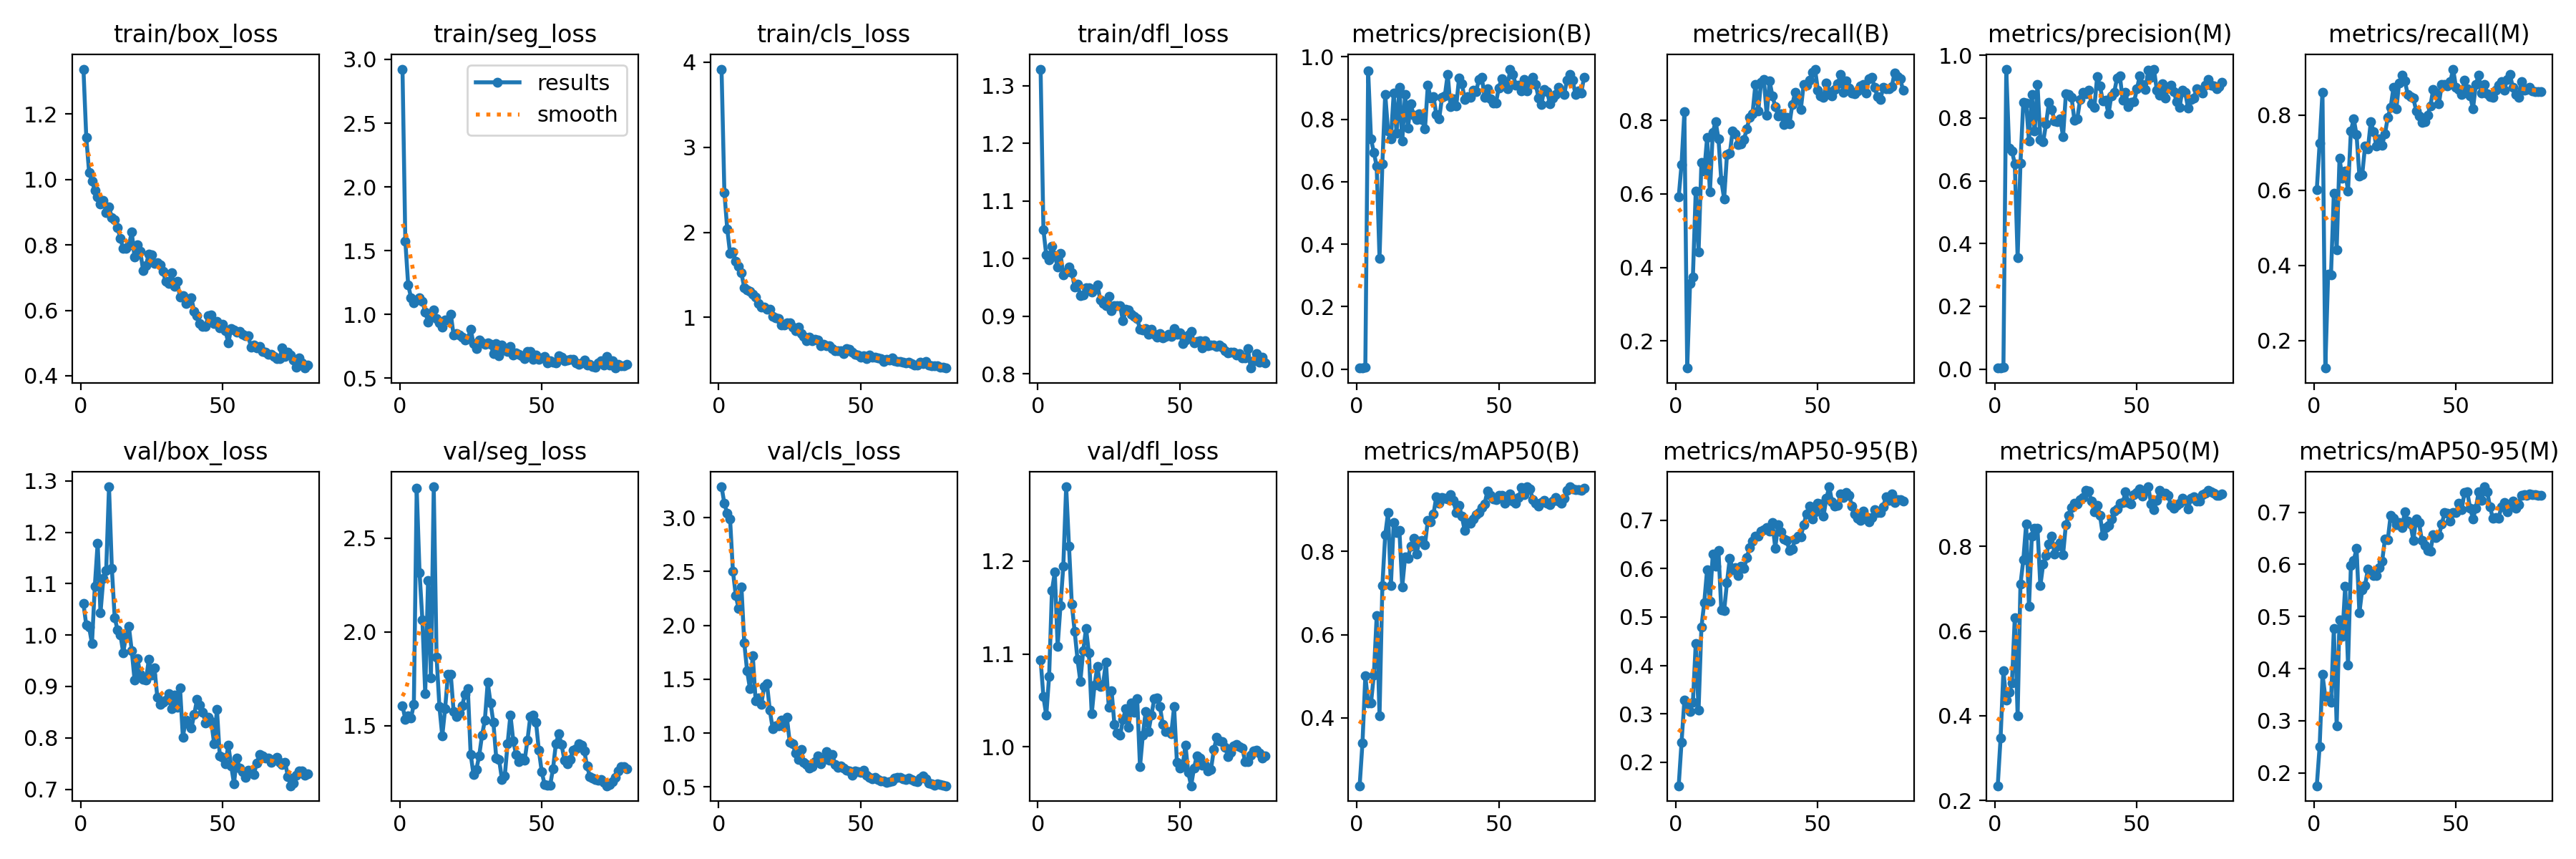

Source data for this figure (header and first rows):
epoch, train/box_loss, train/seg_loss, train/cls_loss, train/dfl_loss, metrics/precision(B), metrics/recall(B), metrics/mAP50(B), metrics/mAP50-95(B), metrics/precision(M), metrics/recall(M), metrics/mAP50(M), metrics/mAP50-95(M), val/box_loss, val/seg_loss, val/cls_loss, val/dfl_loss, lr/pg0, lr/pg1, lr/pg2
1, 1.337, 2.924, 3.917, 1.329, 0.00322, 0.5914, 0.2367, 0.1515, 0.00327, 0.6015, 0.2346, 0.1754, 1.061, 1.606, 3.286, 1.094, 0.0001858, 0.0001858, 0.0001858
2, 1.128, 1.573, 2.469, 1.049, 0.00376, 0.6797, 0.3402, 0.2412, 0.00402, 0.725, 0.3475, 0.2505, 1.019, 1.535, 3.131, 1.054, 0.0003811, 0.0003811, 0.0003811
3, 1.021, 1.231, 2.039, 1.006, 0.0051, 0.8234, 0.5005, 0.3279, 0.00535, 0.8612, 0.5061, 0.3886, 1.015, 1.554, 3.039, 1.034, 0.0005714, 0.0005714, 0.0005714
4, 0.9954, 1.133, 1.754, 0.9976, 0.9545, 0.1262, 0.4364, 0.3119, 0.9545, 0.1262, 0.4365, 0.3463, 0.9832, 1.541, 2.988, 1.076, 0.0007568, 0.0007568, 0.0007568
5, 0.9666, 1.09, 1.772, 1.021, 0.7362, 0.3555, 0.4354, 0.3051, 0.7041, 0.3768, 0.4551, 0.347, 1.095, 1.615, 2.504, 1.168, 0.0009372, 0.0009372, 0.0009372
6, 0.9463, 1.114, 1.659, 1.005, 0.6944, 0.3745, 0.5031, 0.324, 0.6944, 0.3745, 0.4781, 0.3354, 1.179, 2.767, 2.279, 1.188, 0.001113, 0.001113, 0.001113
7, 0.9259, 1.128, 1.6, 0.9855, 0.6492, 0.6079, 0.6448, 0.445, 0.6545, 0.5923, 0.6318, 0.4771, 1.043, 2.317, 2.155, 1.108, 0.001283, 0.001283, 0.001283
8, 0.936, 1.105, 1.521, 1.008, 0.355, 0.4416, 0.4053, 0.3079, 0.355, 0.4416, 0.3995, 0.2904, 1.11, 2.066, 2.358, 1.152, 0.001305, 0.001305, 0.001305
9, 0.8991, 1.018, 1.349, 0.9709, 0.6567, 0.6858, 0.7175, 0.4791, 0.6567, 0.6858, 0.7101, 0.4928, 1.125, 1.672, 1.837, 1.195, 0.001288, 0.001288, 0.001288
10, 0.9151, 0.9426, 1.327, 0.9767, 0.8804, 0.6616, 0.8393, 0.5298, 0.8507, 0.6318, 0.7678, 0.4621, 1.288, 2.275, 1.577, 1.28, 0.00127, 0.00127, 0.00127
11, 0.8839, 0.9938, 1.304, 0.9851, 0.7633, 0.7526, 0.8929, 0.598, 0.8472, 0.6517, 0.8528, 0.5581, 1.13, 1.755, 1.414, 1.216, 0.001252, 0.001252, 0.001252
12, 0.8775, 1.035, 1.273, 0.9754, 0.7371, 0.6052, 0.7178, 0.5324, 0.727, 0.5981, 0.6579, 0.4069, 1.034, 2.775, 1.719, 1.153, 0.001234, 0.001234, 0.001234
13, 0.8522, 0.9698, 1.238, 0.95, 0.8846, 0.7672, 0.8695, 0.63, 0.8741, 0.7572, 0.8245, 0.598, 1.01, 1.866, 1.3, 1.124, 0.001217, 0.001217, 0.001217
14, 0.8196, 0.933, 1.162, 0.9559, 0.7545, 0.7968, 0.8456, 0.6045, 0.7574, 0.7908, 0.8423, 0.6072, 1.001, 1.602, 1.326, 1.094, 0.001199, 0.001199, 0.001199
15, 0.7884, 0.8984, 1.122, 0.9353, 0.9033, 0.7501, 0.8496, 0.6379, 0.9074, 0.7478, 0.8424, 0.6302, 0.9658, 1.445, 1.266, 1.071, 0.001181, 0.001181, 0.001181
16, 0.7902, 0.9544, 1.117, 0.9372, 0.7307, 0.6364, 0.715, 0.5147, 0.7313, 0.6386, 0.7068, 0.5073, 0.9983, 1.59, 1.434, 1.104, 0.001164, 0.001164, 0.001164
17, 0.798, 0.9566, 1.098, 0.9496, 0.8794, 0.5867, 0.7865, 0.5129, 0.7242, 0.6423, 0.7582, 0.5514, 1.016, 1.775, 1.457, 1.127, 0.001146, 0.001146, 0.001146
18, 0.8395, 1.004, 1.094, 0.9488, 0.7719, 0.7072, 0.7833, 0.5715, 0.7806, 0.7173, 0.7783, 0.5596, 0.9699, 1.773, 1.211, 1.101, 0.001128, 0.001128, 0.001128
19, 0.762, 0.8363, 1.01, 0.9415, 0.849, 0.71, 0.8125, 0.6219, 0.849, 0.71, 0.8053, 0.5912, 0.9122, 1.575, 1.043, 1.035, 0.001111, 0.001111, 0.001111
20, 0.8001, 0.8512, 0.9924, 0.9465, 0.8126, 0.7718, 0.831, 0.5983, 0.8266, 0.7825, 0.8245, 0.5844, 0.9548, 1.55, 1.07, 1.067, 0.001093, 0.001093, 0.001093
21, 0.7804, 0.8365, 0.9876, 0.954, 0.7995, 0.764, 0.794, 0.6023, 0.7915, 0.7564, 0.7812, 0.579, 0.9239, 1.569, 1.065, 1.087, 0.001075, 0.001075, 0.001075
22, 0.7221, 0.8217, 0.9153, 0.9285, 0.8167, 0.7349, 0.8238, 0.5858, 0.7887, 0.7172, 0.8011, 0.5789, 0.9135, 1.607, 1.123, 1.065, 0.001058, 0.001058, 0.001058
23, 0.7377, 0.7969, 0.9076, 0.9212, 0.7984, 0.7364, 0.826, 0.6055, 0.7983, 0.7373, 0.8083, 0.5936, 0.9119, 1.669, 1.062, 1.067, 0.00104, 0.00104, 0.00104
24, 0.7721, 0.8094, 0.9368, 0.918, 0.7682, 0.7481, 0.8158, 0.6001, 0.7403, 0.7206, 0.7803, 0.6055, 0.9522, 1.698, 1.146, 1.092, 0.001022, 0.001022, 0.001022
25, 0.7697, 0.8858, 0.938, 0.9344, 0.9088, 0.7775, 0.8743, 0.6232, 0.8776, 0.7499, 0.852, 0.6488, 0.9221, 1.348, 0.9177, 1.043, 0.001005, 0.001005, 0.001005
26, 0.7424, 0.769, 0.8833, 0.9091, 0.8673, 0.8089, 0.8705, 0.6436, 0.8759, 0.7944, 0.8741, 0.6475, 0.936, 1.24, 0.9032, 1.06, 0.0009869, 0.0009869, 0.0009869
27, 0.7459, 0.7328, 0.8412, 0.9178, 0.8717, 0.8181, 0.8896, 0.6568, 0.8657, 0.8209, 0.8912, 0.6939, 0.8796, 1.267, 0.8173, 1.024, 0.0009692, 0.0009692, 0.0009692
28, 0.7391, 0.8014, 0.8833, 0.9183, 0.8154, 0.8974, 0.9319, 0.6666, 0.7919, 0.8736, 0.9026, 0.6881, 0.8649, 1.34, 0.7521, 1.015, 0.0009515, 0.0009515, 0.0009515
29, 0.7183, 0.7783, 0.8074, 0.9176, 0.8018, 0.8246, 0.916, 0.6667, 0.797, 0.8163, 0.9008, 0.6763, 0.8687, 1.449, 0.8482, 1.012, 0.0009338, 0.0009338, 0.0009338
30, 0.6879, 0.7682, 0.7773, 0.8915, 0.8694, 0.9036, 0.9302, 0.678, 0.8587, 0.8864, 0.9102, 0.6801, 0.8742, 1.53, 0.728, 1.03, 0.0009162, 0.0009162, 0.0009162
31, 0.6814, 0.7759, 0.7296, 0.9113, 0.8756, 0.9116, 0.9275, 0.6802, 0.8806, 0.9071, 0.9148, 0.671, 0.8861, 1.732, 0.7076, 1.041, 0.0008985, 0.0008985, 0.0008985
32, 0.7145, 0.7676, 0.7689, 0.9102, 0.9442, 0.8131, 0.9253, 0.6855, 0.876, 0.8915, 0.9325, 0.7005, 0.8571, 1.622, 0.6758, 1.021, 0.0008808, 0.0008808, 0.0008808
33, 0.6741, 0.6938, 0.7252, 0.9032, 0.8394, 0.9069, 0.9367, 0.6768, 0.889, 0.856, 0.9301, 0.6832, 0.8837, 1.518, 0.687, 1.048, 0.0008631, 0.0008631, 0.0008631
34, 0.6894, 0.7689, 0.7435, 0.8991, 0.8649, 0.8668, 0.9222, 0.695, 0.8447, 0.8495, 0.9065, 0.6768, 0.8596, 1.329, 0.7352, 1.037, 0.0008454, 0.0008454, 0.0008454
35, 0.6404, 0.6779, 0.7327, 0.8957, 0.8428, 0.8371, 0.8934, 0.6423, 0.8328, 0.845, 0.8825, 0.6458, 0.8978, 1.321, 0.786, 1.052, 0.0008278, 0.0008278, 0.0008278
36, 0.6459, 0.76, 0.6709, 0.877, 0.9319, 0.8122, 0.9111, 0.6913, 0.9319, 0.8122, 0.8969, 0.6873, 0.8014, 1.215, 0.7125, 0.9787, 0.0008101, 0.0008101, 0.0008101
37, 0.6198, 0.7202, 0.6858, 0.8764, 0.9146, 0.8181, 0.8839, 0.6762, 0.9016, 0.7982, 0.8736, 0.6799, 0.8348, 1.23, 0.7541, 1.013, 0.0007924, 0.0007924, 0.0007924
38, 0.6334, 0.7107, 0.6702, 0.8786, 0.8632, 0.789, 0.8497, 0.6614, 0.8544, 0.7817, 0.8264, 0.6458, 0.8279, 1.403, 0.828, 1.038, 0.0007747, 0.0007747, 0.0007747
39, 0.6375, 0.7486, 0.6636, 0.869, 0.8725, 0.8081, 0.8687, 0.6582, 0.8561, 0.783, 0.8442, 0.6369, 0.8189, 1.558, 0.7518, 1.017, 0.000757, 0.000757, 0.000757
40, 0.5963, 0.6833, 0.6351, 0.8773, 0.8712, 0.7905, 0.8668, 0.6381, 0.8122, 0.8006, 0.8492, 0.626, 0.8456, 1.42, 0.7985, 1.034, 0.0007393, 0.0007393, 0.0007393
41, 0.5838, 0.6965, 0.6059, 0.8689, 0.8923, 0.8426, 0.8778, 0.6401, 0.8709, 0.8251, 0.8644, 0.6246, 0.8752, 1.345, 0.7105, 1.052, 0.0007216, 0.0007216, 0.0007216
42, 0.5597, 0.6878, 0.6121, 0.8628, 0.889, 0.8767, 0.8876, 0.6615, 0.881, 0.8695, 0.8836, 0.6568, 0.8636, 1.308, 0.6824, 1.053, 0.000704, 0.000704, 0.000704
43, 0.5515, 0.6765, 0.6093, 0.8691, 0.9271, 0.8607, 0.8938, 0.667, 0.9271, 0.8607, 0.8877, 0.6516, 0.8503, 1.327, 0.6941, 1.044, 0.0006863, 0.0006863, 0.0006863
44, 0.5508, 0.652, 0.5747, 0.862, 0.9353, 0.8302, 0.9059, 0.6661, 0.9353, 0.8302, 0.9023, 0.6555, 0.8287, 1.315, 0.6759, 1.024, 0.0006686, 0.0006686, 0.0006686
45, 0.5843, 0.7089, 0.6326, 0.8642, 0.871, 0.8978, 0.9147, 0.6903, 0.8555, 0.8827, 0.903, 0.6772, 0.8404, 1.423, 0.6579, 1.017, 0.0006509, 0.0006509, 0.0006509
46, 0.5867, 0.7116, 0.6254, 0.8681, 0.8981, 0.8965, 0.9449, 0.7136, 0.8826, 0.8813, 0.9288, 0.6992, 0.832, 1.55, 0.6517, 1.016, 0.0006332, 0.0006332, 0.0006332
47, 0.5589, 0.6508, 0.5897, 0.8649, 0.8652, 0.9085, 0.9338, 0.7288, 0.835, 0.878, 0.9039, 0.6984, 0.7891, 1.556, 0.606, 1.014, 0.0006155, 0.0006155, 0.0006155
48, 0.5653, 0.6839, 0.5649, 0.8785, 0.8521, 0.9298, 0.9265, 0.7022, 0.8495, 0.8893, 0.9011, 0.6833, 0.8557, 1.52, 0.6516, 1.043, 0.0005979, 0.0005979, 0.0005979
49, 0.5457, 0.6469, 0.5582, 0.8684, 0.853, 0.9394, 0.9238, 0.7169, 0.8512, 0.9229, 0.9215, 0.7, 0.7643, 1.371, 0.6451, 0.9836, 0.0005802, 0.0005802, 0.0005802
50, 0.5583, 0.6579, 0.5372, 0.8708, 0.901, 0.8826, 0.9344, 0.7348, 0.8925, 0.8752, 0.9268, 0.6989, 0.7618, 1.257, 0.6363, 0.9773, 0.0005625, 0.0005625, 0.0005625
51, 0.5379, 0.6682, 0.5503, 0.8527, 0.9301, 0.8669, 0.9354, 0.7331, 0.9342, 0.8694, 0.9364, 0.7175, 0.7502, 1.187, 0.6576, 0.9798, 0.0005448, 0.0005448, 0.0005448
52, 0.5001, 0.619, 0.5161, 0.8588, 0.9155, 0.8629, 0.9157, 0.7091, 0.9069, 0.8555, 0.9188, 0.7051, 0.7861, 1.181, 0.6113, 1.002, 0.0005271, 0.0005271, 0.0005271
53, 0.5444, 0.6372, 0.5578, 0.8665, 0.8984, 0.9009, 0.9286, 0.7454, 0.8912, 0.8938, 0.9309, 0.7375, 0.7459, 1.184, 0.5871, 0.9725, 0.0005094, 0.0005094, 0.0005094
54, 0.5409, 0.6274, 0.5289, 0.8732, 0.9606, 0.8773, 0.9381, 0.769, 0.953, 0.8699, 0.9408, 0.7388, 0.7112, 1.272, 0.5746, 0.9582, 0.0004917, 0.0004917, 0.0004917
55, 0.533, 0.6219, 0.5331, 0.8539, 0.9438, 0.8662, 0.9209, 0.7381, 0.9288, 0.851, 0.9002, 0.7071, 0.7606, 1.404, 0.59, 0.9769, 0.0004741, 0.0004741, 0.0004741
56, 0.5347, 0.6749, 0.5283, 0.8554, 0.9087, 0.8841, 0.9151, 0.729, 0.9557, 0.8172, 0.8875, 0.6873, 0.7409, 1.456, 0.5721, 0.9904, 0.0004564, 0.0004564, 0.0004564
57, 0.5276, 0.6665, 0.5155, 0.8574, 0.9088, 0.8989, 0.929, 0.7307, 0.8893, 0.8817, 0.9079, 0.7075, 0.7342, 1.4, 0.5584, 0.9878, 0.0004387, 0.0004387, 0.0004387
58, 0.5217, 0.6382, 0.4797, 0.8448, 0.8906, 0.9253, 0.9529, 0.7539, 0.8727, 0.9077, 0.9324, 0.7398, 0.7228, 1.316, 0.5539, 0.9807, 0.000421, 0.000421, 0.000421
59, 0.5223, 0.6406, 0.5089, 0.8567, 0.928, 0.8769, 0.9364, 0.7475, 0.9088, 0.8581, 0.9251, 0.7227, 0.7375, 1.297, 0.5414, 0.98, 0.0004033, 0.0004033, 0.0004033
60, 0.4877, 0.6475, 0.4975, 0.8487, 0.8912, 0.9065, 0.9552, 0.7578, 0.8645, 0.8813, 0.925, 0.7488, 0.7349, 1.319, 0.5481, 0.9738, 0.0003857, 0.0003857, 0.0003857
... 20 more rows
